Run: headless pygame with SDL's dummy video driver; simulated clock (each Clock.tick advances the game by its frame time, no real sleeping); random seed 0; keys injected as events and as key.get_pressed() state; no mouse input.
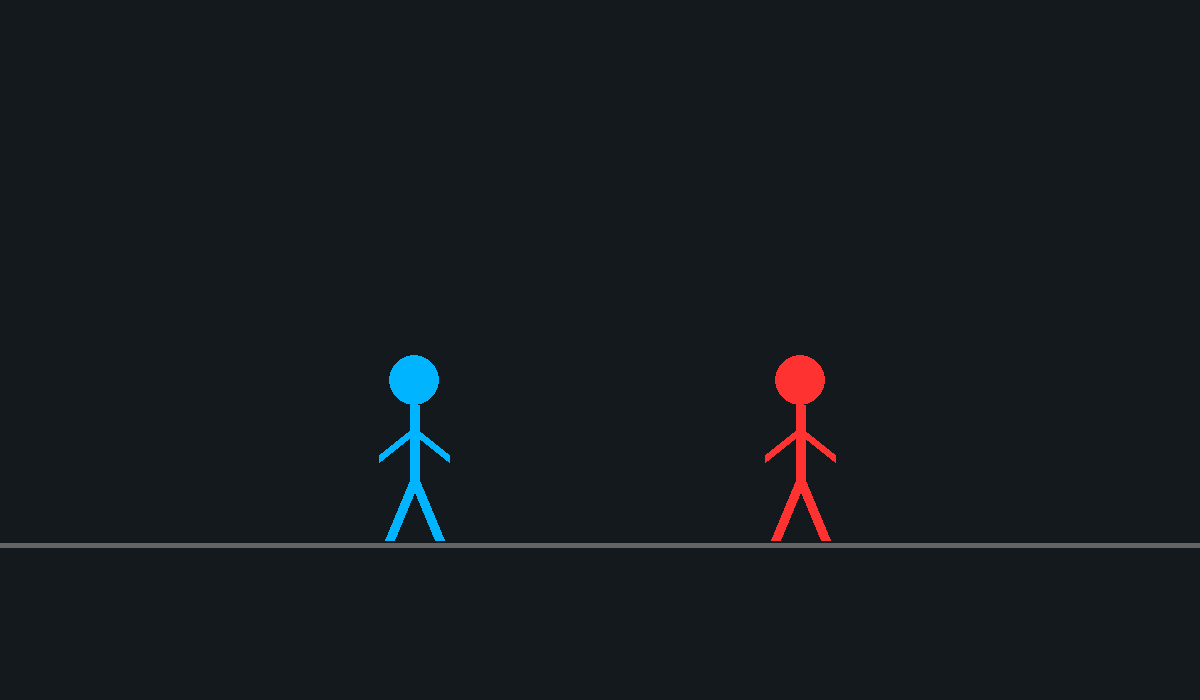
Frame 1 of 4 · flips 1–60 · no input
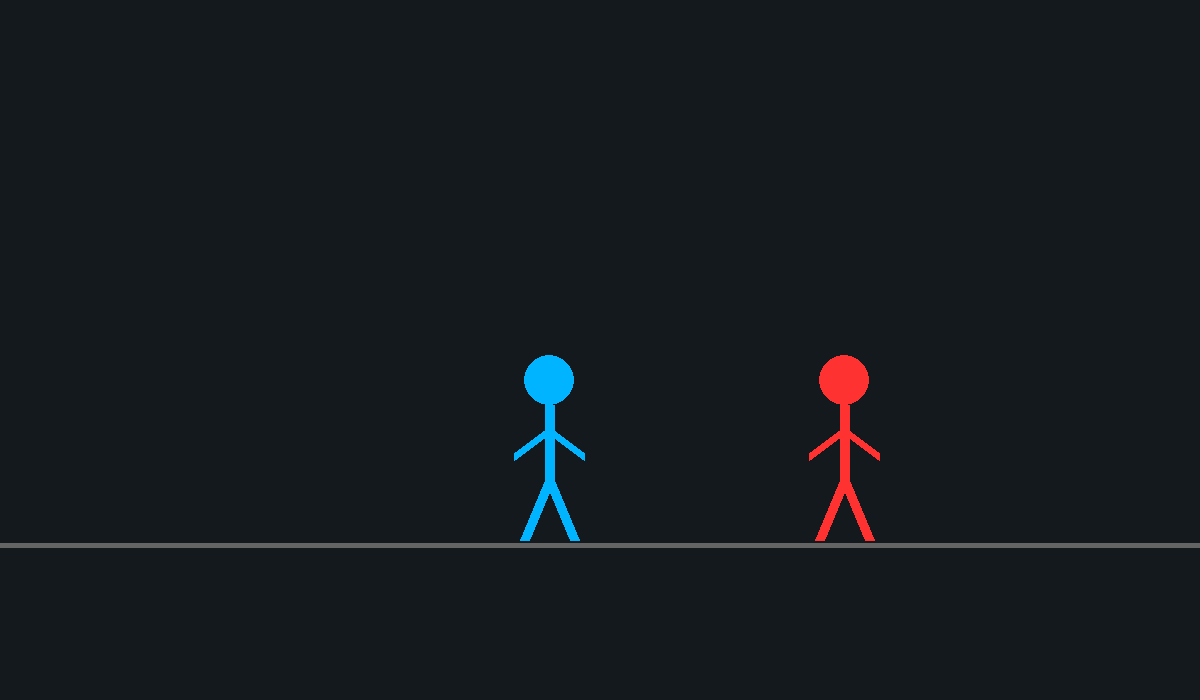
Frame 2 of 4 · flips 61–180 · tapped SPACE, RETURN · held RIGHT (→), D
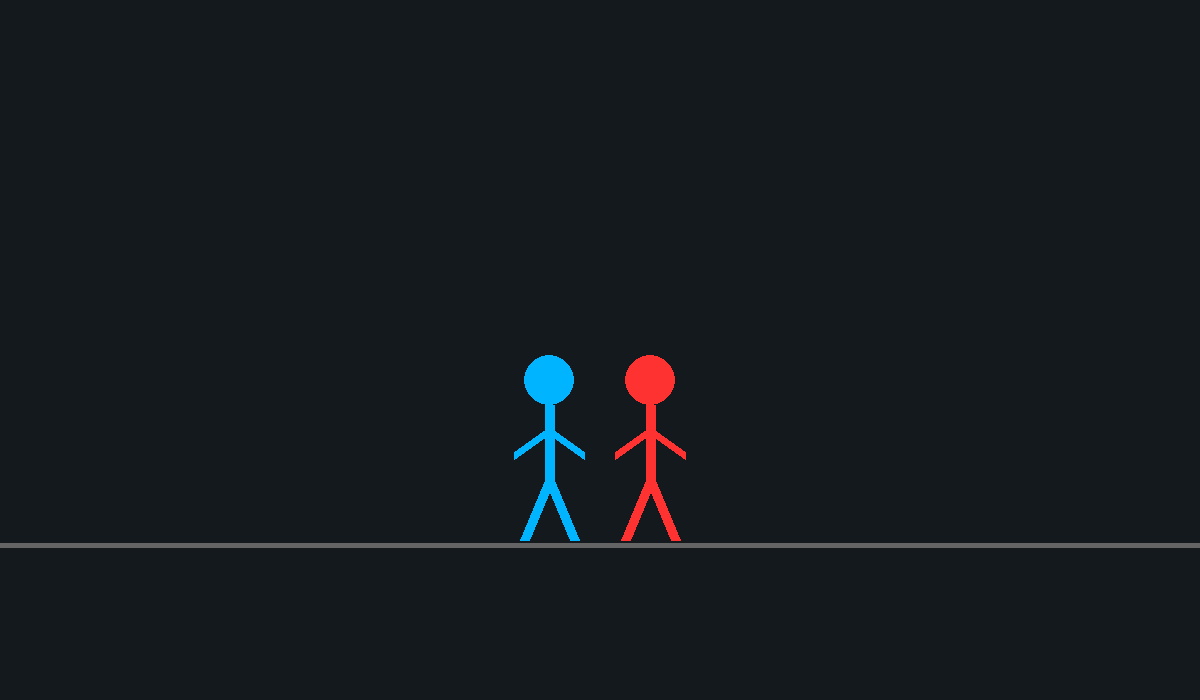
Frame 3 of 4 · flips 181–300 · held DOWN (↓), S
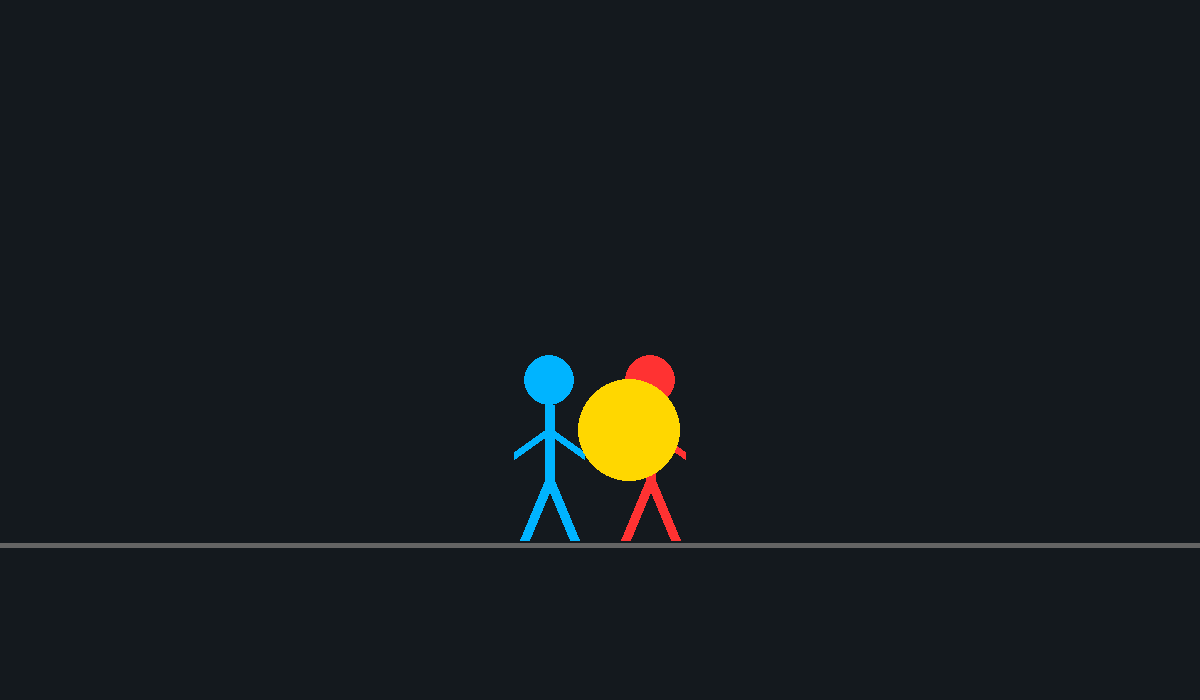
Frame 4 of 4 · flips 301–420 · held LEFT (←), A, UP (↑), W

The pygame program that drew these frames:

import pygame
import math
import random

# Constants
WIDTH, HEIGHT = 1200, 700
FPS = 60

# Colors
BG = (20, 25, 30)
BLUE = (0, 180, 255)
RED = (255, 50, 50)
GOLD = (255, 215, 0)
WHITE = (255, 255, 255)

class Stickman:
    def __init__(self, x, y, color, side):
        self.x = x
        self.y = y
        self.color = color
        self.side = side # 1 for right-facing, -1 for left-facing
        self.pose = "idle"
        self.frame = 0
        self.target_x = x
        self.velocity = 0
        self.health = 100

    def draw(self, screen):
        # Head
        pygame.draw.circle(screen, self.color, (int(self.x), self.y - 120), 25)
        # Body
        pygame.draw.line(screen, self.color, (self.x, self.y - 95), (self.x, self.y - 20), 10)
        
        # Legs and Arms
        if self.pose == "idle":
            # Breathing effect
            offset = math.sin(self.frame * 0.1) * 5
            pygame.draw.line(screen, self.color, (self.x, self.y - 20), (self.x - 25, self.y + 40), 10) # Leg L
            pygame.draw.line(screen, self.color, (self.x, self.y - 20), (self.x + 25, self.y + 40), 10) # Leg R
            pygame.draw.line(screen, self.color, (self.x, self.y - 70), (self.x - 35, self.y - 40 + offset), 8) # Arm L
            pygame.draw.line(screen, self.color, (self.x, self.y - 70), (self.x + 35, self.y - 40 + offset), 8) # Arm R
        
        elif self.pose == "punch":
            pygame.draw.line(screen, self.color, (self.x, self.y - 20), (self.x - 10, self.y + 40), 10)
            pygame.draw.line(screen, self.color, (self.x, self.y - 20), (self.x + 40 * self.side, self.y + 40), 10)
            # Rear arm
            pygame.draw.line(screen, self.color, (self.x, self.y - 70), (self.x - 30 * self.side, self.y - 50), 8)
            # PUNCH ARM
            pygame.draw.line(screen, self.color, (self.x, self.y - 70), (self.x + 90 * self.side, self.y - 70), 12)

        elif self.pose == "hit":
            pygame.draw.line(screen, self.color, (self.x, self.y - 20), (self.x - 40 * self.side, self.y + 30), 10)
            pygame.draw.line(screen, self.color, (self.x, self.y - 20), (self.x - 10 * self.side, self.y + 40), 10)
            pygame.draw.line(screen, self.color, (self.x, self.y - 70), (self.x - 50 * self.side, self.y - 100), 8)
            pygame.draw.line(screen, self.color, (self.x, self.y - 70), (self.x - 40 * self.side, self.y - 110), 8)

    def update(self):
        self.frame += 1
        # Interpolate movement
        self.x += (self.target_x - self.x) * 0.1

def main():
    pygame.init()
    screen = pygame.display.set_mode((WIDTH, HEIGHT))
    pygame.display.set_caption("Stickman Fight - LIVE ACTION")
    clock = pygame.time.Clock()
    
    p1 = Stickman(200, 500, BLUE, 1)
    p2 = Stickman(1000, 500, RED, -1)
    
    running = True
    timer = 0
    hit_spark = None
    ko = False
    
    while running:
        screen.fill(BG)
        
        for event in pygame.event.get():
            if event.type == pygame.QUIT:
                running = False
        
        timer += 1
        
        # Scripted Combat Sequence
        if timer < 60: # Staredown
            p1.target_x = 400
            p2.target_x = 800
        elif timer < 120: # Blue approach
            p1.target_x = 550
        elif timer == 140: # Blue Punch!
            p1.pose = "punch"
            p2.pose = "hit"
            hit_spark = (650, 430)
        elif timer == 160: # Reset
            p1.pose = "idle"
            p2.pose = "idle"
            hit_spark = None
            p2.target_x = 850
        elif timer == 200: # Red counter
            p2.target_x = 650
            p2.pose = "punch"
            p1.pose = "hit"
            hit_spark = (550, 430)
        elif timer == 220:
            p1.pose = "idle"
            p2.pose = "idle"
            hit_spark = None
        elif 300 < timer < 450: # FLURRY
            if timer % 10 == 0:
                p1.pose = random.choice(["punch", "idle"])
                p2.pose = "hit" if p1.pose == "punch" else "idle"
                if p1.pose == "punch": hit_spark = (p1.x + 80, 430)
            if timer % 15 == 0:
                p2.pose = random.choice(["punch", "idle"])
                p1.pose = "hit" if p2.pose == "punch" else "idle"
                if p2.pose == "punch": hit_spark = (p2.x - 80, 430)
        elif timer == 480: # FINAL BLOW
            p1.pose = "punch"
            p2.pose = "hit"
            p2.target_x = 1500 # FLYING AWAY
            hit_spark = (p1.x + 80, 430)
            ko = True
        
        # Draw ground
        pygame.draw.line(screen, (100, 100, 100), (0, 545), (WIDTH, 545), 5)
        
        # Update and Draw players
        p1.update()
        p2.update()
        p1.draw(screen)
        p2.draw(screen)
        
        # Effects
        if hit_spark:
            pygame.draw.circle(screen, GOLD, hit_spark, random.randint(30, 60))
            
        if ko:
            font = pygame.font.SysFont("Arial", 150, bold=True)
            txt = font.render("K.O.", True, RED)
            screen.blit(txt, (WIDTH//2 - 150, HEIGHT//2 - 100))

        pygame.display.flip()
        clock.tick(FPS)
        
        if timer > 600: # End loop
            running = False

    pygame.quit()

if __name__ == "__main__":
    main()
